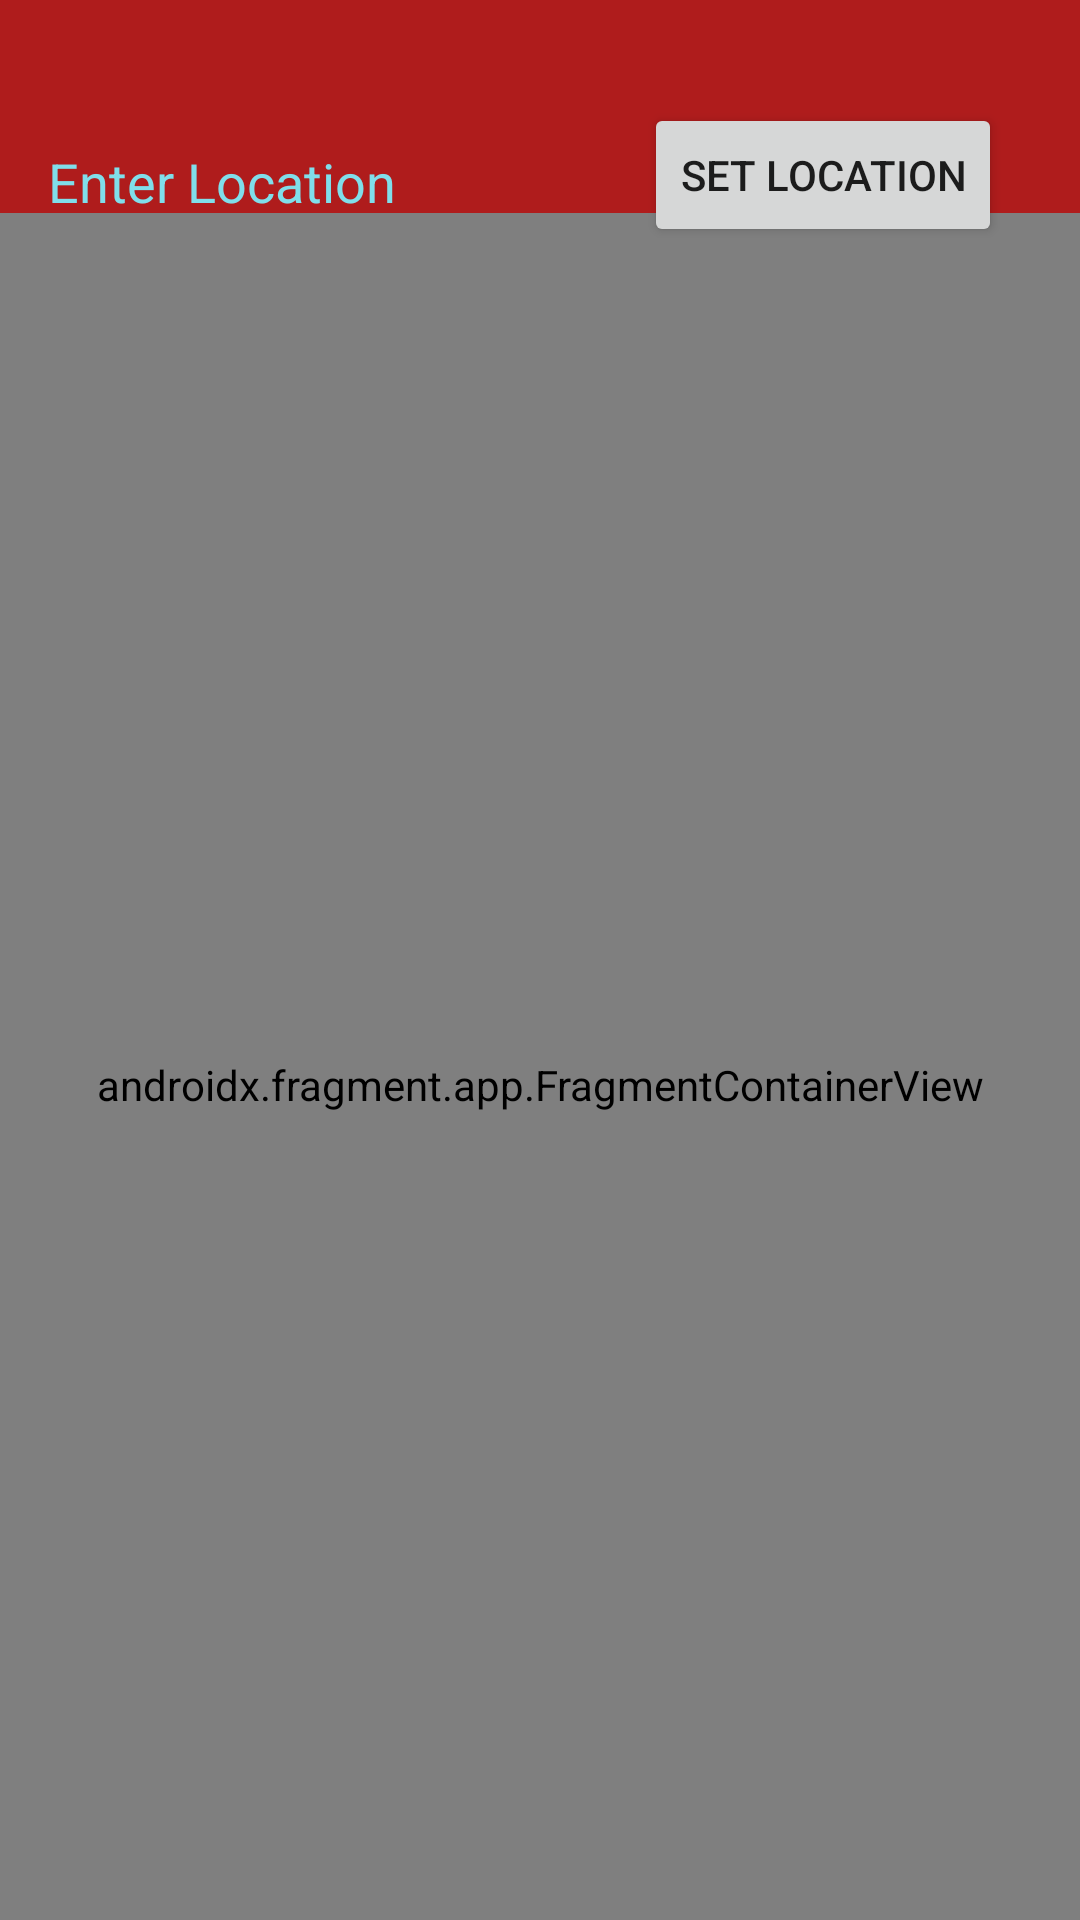

Reconstruct the res/layout file that produces this screen, plus the resources it refers to.
<!-- AndroidManifest.xml: application theme Theme.Mobilito03 -->
<!-- res/layout/activity_maps.xml -->
<?xml version="1.0" encoding="utf-8"?>
<androidx.constraintlayout.widget.ConstraintLayout xmlns:android="http://schemas.android.com/apk/res/android"
    xmlns:app="http://schemas.android.com/apk/res-auto"
    xmlns:tools="http://schemas.android.com/tools"
    android:layout_width="match_parent"
    android:layout_height="match_parent"
    tools:context=".Maps">

    <TextView
        android:id="@+id/background13"
        android:layout_width="413dp"
        android:layout_height="730dp"
        android:background="#AF1C1C"
        android:textAlignment="center"
        android:textColor="#FFFFFF"
        android:textSize="34sp"
        android:textStyle="bold"
        app:layout_constraintBottom_toBottomOf="parent"
        app:layout_constraintEnd_toEndOf="parent"
        app:layout_constraintStart_toStartOf="parent"
        app:layout_constraintTop_toTopOf="parent"
        app:layout_constraintVertical_bias="0.0" />

    <EditText
        android:id="@+id/locationText"
        android:layout_width="wrap_content"
        android:layout_height="wrap_content"
        android:autofillHints=""
        android:ems="10"
        android:hint="@string/enter_location"
        android:imeOptions="actionDone"
        android:inputType="textPersonName"
        android:minHeight="48dp"
        android:textColor="#FFFFFF"
        android:textColorHint="#80DEEA"
        app:layout_constraintBottom_toBottomOf="parent"
        app:layout_constraintEnd_toEndOf="parent"
        app:layout_constraintHorizontal_bias="0.079"
        app:layout_constraintStart_toStartOf="parent"
        app:layout_constraintTop_toTopOf="parent"
        app:layout_constraintVertical_bias="0.059" />

    <androidx.fragment.app.FragmentContainerView
        android:id="@+id/fragment_container_view"
        android:layout_width="match_parent"
        android:layout_height="581dp"
        app:layout_constraintBottom_toBottomOf="parent"
        app:layout_constraintEnd_toEndOf="parent"
        app:layout_constraintStart_toStartOf="parent"
        app:layout_constraintTop_toBottomOf="@+id/locationText"
        android:name="com.example.mobilito03.MapsFragment"
        tools:layout="@layout/fragment_maps">

    </androidx.fragment.app.FragmentContainerView>

    <Button
        android:id="@+id/setLocation"
        android:layout_width="wrap_content"
        android:layout_height="wrap_content"
        android:text="@string/set_location"
        app:layout_constraintBottom_toBottomOf="parent"
        app:layout_constraintEnd_toEndOf="parent"
        app:layout_constraintHorizontal_bias="0.892"
        app:layout_constraintStart_toStartOf="parent"
        app:layout_constraintTop_toTopOf="parent"
        app:layout_constraintVertical_bias="0.058" />
</androidx.constraintlayout.widget.ConstraintLayout>
<!-- resources referenced by this layout -->
<resources>
  <string name="enter_location">Enter Location</string>
  <string name="set_location">Set Location</string>
  <style name="Theme.Mobilito03" parent="Theme.MaterialComponents.DayNight.DarkActionBar">
          
          <item name="colorPrimary">@color/purple_500</item>
          <item name="colorPrimaryVariant">@color/purple_700</item>
          <item name="colorOnPrimary">@color/white</item>
          
          <item name="colorSecondary">@color/teal_200</item>
          <item name="colorSecondaryVariant">@color/teal_700</item>
          <item name="colorOnSecondary">@color/black</item>
          
          <item name="android:statusBarColor" tools:targetApi="l">?attr/colorPrimaryVariant</item>
          
      </style>
  <!-- not gathered from this repository: default colours our renderer supplied (Android Studio template values) -->
  <color name="purple_500">#FF6200EE</color>
  <color name="purple_700">#FF3700B3</color>
  <color name="teal_200">#FF03DAC5</color>
  <color name="teal_700">#FF018786</color>
  <color name="black">#FF000000</color>
  <color name="white">#FFFFFFFF</color>
</resources>
